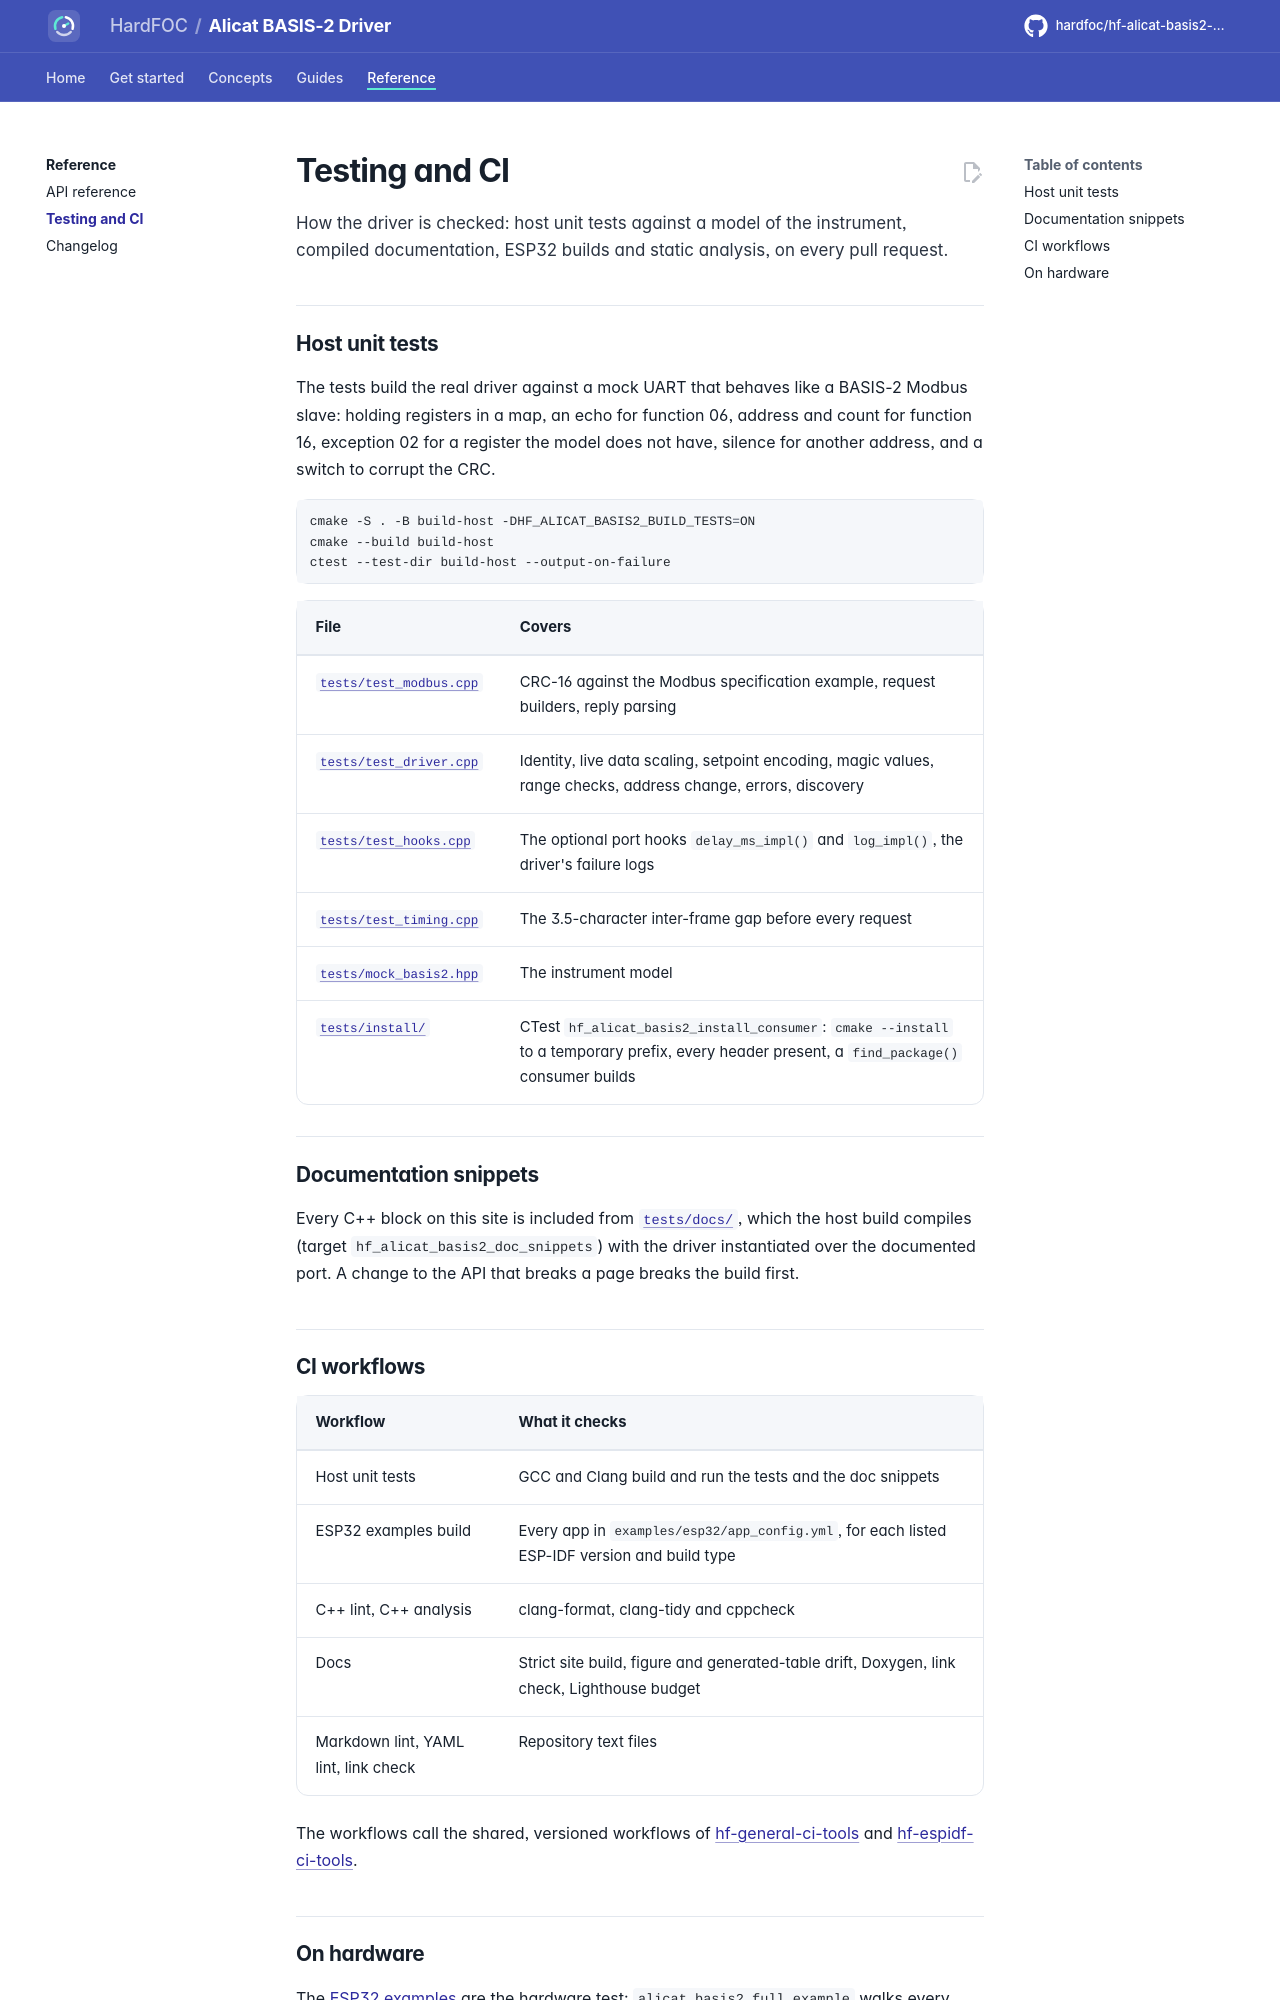

repository: hardfoc/hf-alicat-basis2-driver · page: dev/testing/index.html · generator: mkdocs

# Testing and CI

How the driver is checked: host unit tests against a model of the instrument, compiled documentation, ESP32 builds
and static analysis, on every pull request.

## Host unit tests

The tests build the real driver against a mock UART that behaves like a BASIS-2 Modbus slave: holding registers
in a map, an echo for function 06, address and count for function 16, exception 02 for a register the model does
not have, silence for another address, and a switch to corrupt the CRC.

```bash
cmake -S . -B build-host -DHF_ALICAT_BASIS2_BUILD_TESTS=ON
cmake --build build-host
ctest --test-dir build-host --output-on-failure
```

| File | Covers |
| --- | --- |
| [`tests/test_modbus.cpp`](../tests/test_modbus.cpp) | CRC-16 against the Modbus specification example, request builders, reply parsing |
| [`tests/test_driver.cpp`](../tests/test_driver.cpp) | Identity, live data scaling, setpoint encoding, magic values, range checks, address change, errors, discovery |
| [`tests/test_hooks.cpp`](../tests/test_hooks.cpp) | The optional port hooks `delay_ms_impl()` and `log_impl()`, the driver's failure logs |
| [`tests/test_timing.cpp`](../tests/test_timing.cpp) | The 3.5-character inter-frame gap before every request |
| [`tests/mock_basis2.hpp`](../tests/mock_basis2.hpp) | The instrument model |
| [`tests/install/`](../tests/install/run_install_test.cmake) | CTest `hf_alicat_basis2_install_consumer`: `cmake --install` to a temporary prefix, every header present, a `find_package()` consumer builds |

## Documentation snippets

Every C++ block on this site is included from [`tests/docs/`](../tests/docs/my_uart.hpp), which the host build
compiles (target `hf_alicat_basis2_doc_snippets`) with the driver instantiated over the documented port. A change
to the API that breaks a page breaks the build first.
